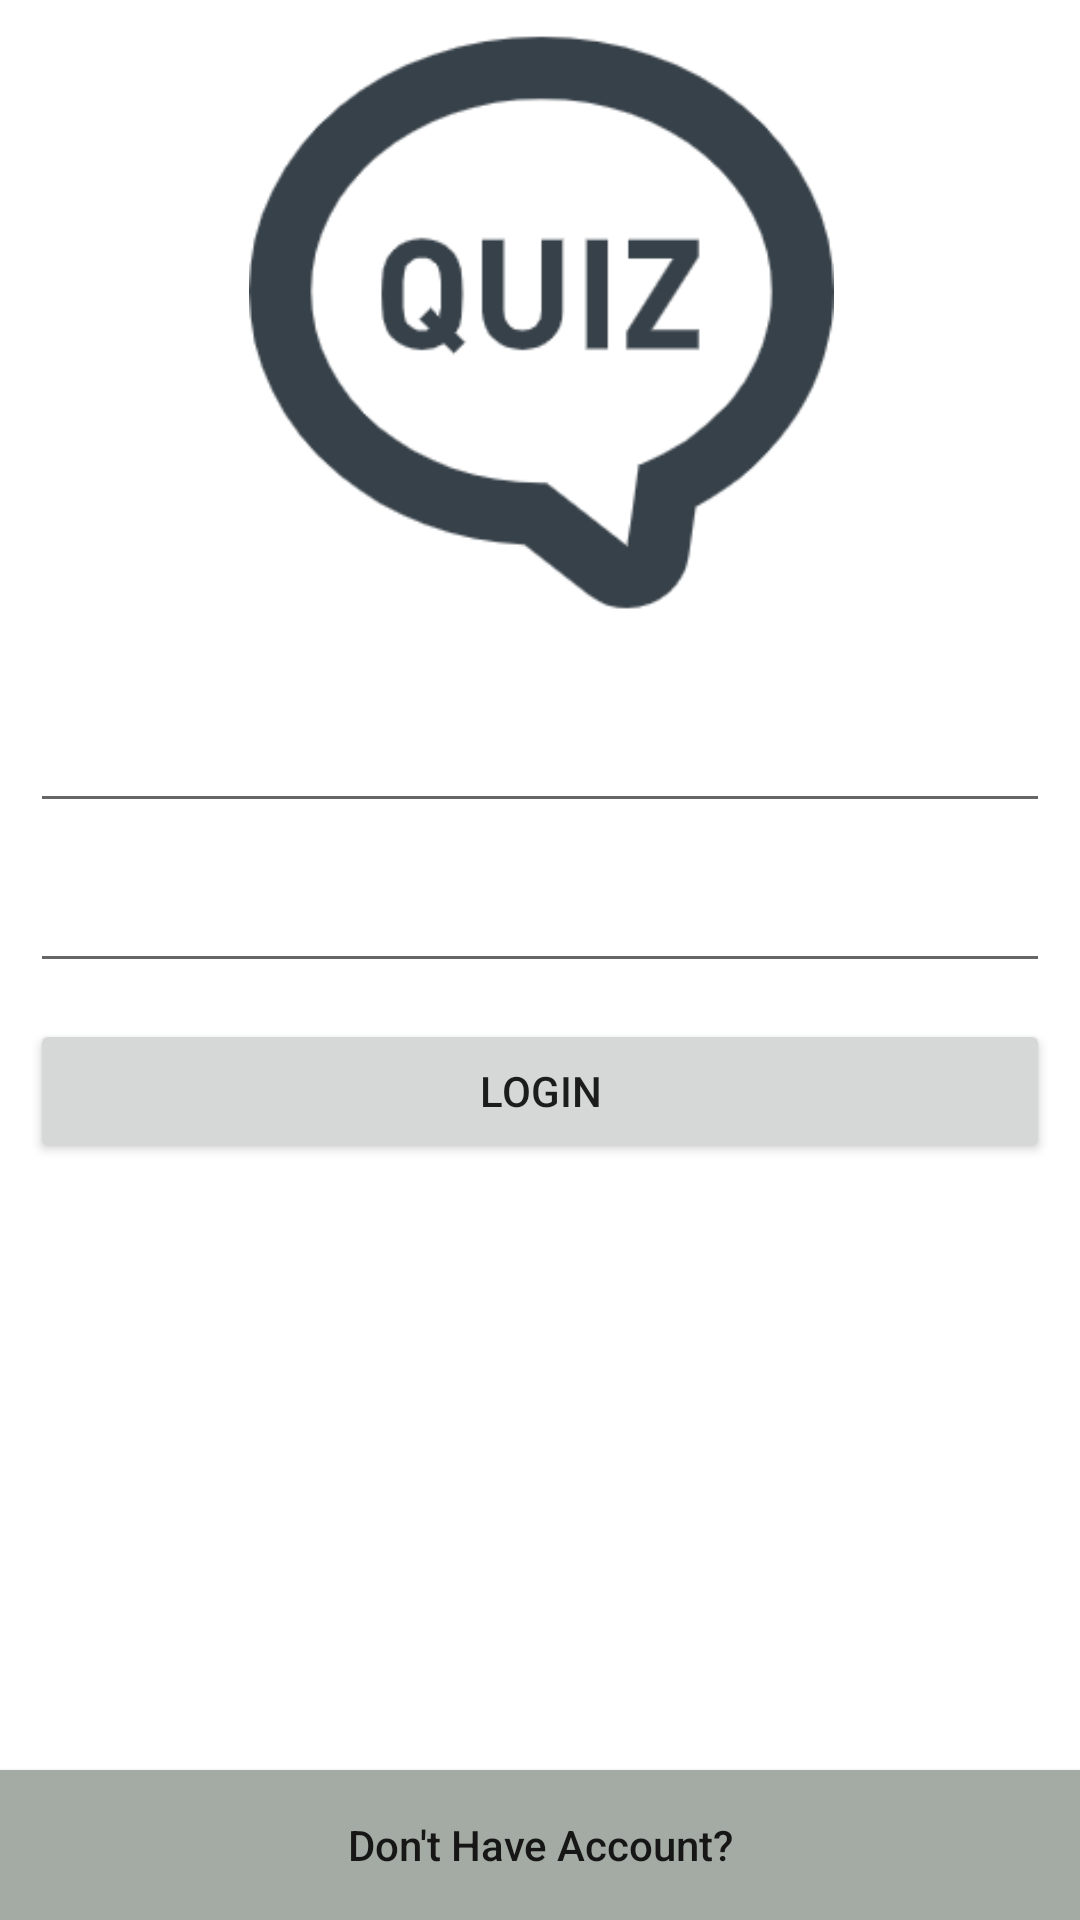

The Android layout XML behind this screen, and the referenced resources:
<!-- AndroidManifest.xml: application theme Theme.FinaluriGamocda -->
<!-- res/layout/activity_login.xml -->
<?xml version="1.0" encoding="utf-8"?>
<androidx.constraintlayout.widget.ConstraintLayout xmlns:android="http://schemas.android.com/apk/res/android"
    xmlns:app="http://schemas.android.com/apk/res-auto"
    xmlns:tools="http://schemas.android.com/tools"
    android:layout_width="match_parent"
    android:layout_height="match_parent"
    android:background="@drawable/background"
    tools:context=".LoginActivity">

    <ImageView
        android:id="@+id/imageView"
        android:layout_width="391dp"
        android:layout_height="195dp"
        android:layout_marginStart="10dp"
        android:layout_marginTop="10dp"
        android:layout_marginEnd="10dp"
        android:src="@drawable/quiz"
        app:layout_constraintEnd_toEndOf="parent"
        app:layout_constraintStart_toStartOf="parent"
        app:layout_constraintTop_toTopOf="parent" />


    <EditText
        android:id="@+id/loginEmail"
        android:layout_width="match_parent"
        android:layout_height="wrap_content"
        android:layout_marginStart="10dp"
        android:layout_marginTop="28dp"
        android:layout_marginEnd="10dp"
        android:hint="Email"
        android:textColorHint="@color/white"
        app:layout_constraintEnd_toEndOf="parent"
        app:layout_constraintHorizontal_bias="0.0"
        android:textColor="@color/white"
        app:layout_constraintStart_toStartOf="parent"
        app:layout_constraintTop_toBottomOf="@+id/imageView" />

    <EditText
        android:id="@+id/loginPassword"
        android:layout_width="match_parent"
        android:layout_height="wrap_content"
        android:layout_marginStart="10dp"
        android:layout_marginTop="12dp"
        android:layout_marginEnd="10dp"
        android:hint="Password"
        android:textColorHint="@color/white"
        android:inputType="textPassword"
        app:layout_constraintEnd_toEndOf="parent"
        app:layout_constraintStart_toStartOf="parent"
        app:layout_constraintTop_toBottomOf="@+id/loginEmail" />

    <Button
        android:id="@+id/loginButton"
        android:layout_width="match_parent"
        android:layout_height="wrap_content"
        android:layout_marginStart="10dp"
        android:layout_marginTop="12dp"
        android:layout_marginEnd="10dp"
        android:text="LOGIN"
        app:layout_constraintEnd_toEndOf="parent"
        app:layout_constraintHorizontal_bias="0.0"
        app:layout_constraintStart_toStartOf="parent"
        app:layout_constraintTop_toBottomOf="@+id/loginPassword" />

    <TextView
        android:id="@+id/forgotPassowrd"
        android:layout_width="match_parent"
        android:layout_height="wrap_content"
        android:layout_marginStart="10dp"
        android:layout_marginTop="8dp"
        android:layout_marginEnd="10dp"
        android:textAlignment="center"
        android:text="Forgot Password?"
        android:textColor="@color/white"
        android:textSize="17sp"
        app:layout_constraintTop_toBottomOf="@+id/loginButton"
        tools:layout_editor_absoluteX="0dp" />

    <Button
        android:id="@+id/backToRegistration"
        android:layout_width="match_parent"
        android:layout_margin="0dp"
        android:text="Don't Have Account?"
        android:textAllCaps="false"
        android:layout_height="50dp"
        android:background="#A4ABA4"
        app:layout_constraintBottom_toBottomOf="parent"
        app:layout_constraintEnd_toEndOf="parent"
        app:layout_constraintHorizontal_bias="0.0"
        app:layout_constraintStart_toStartOf="parent"
        app:layout_constraintTop_toBottomOf="@+id/forgotPassowrd"
        app:layout_constraintVertical_bias="1.0" />

</androidx.constraintlayout.widget.ConstraintLayout>
<!-- resources referenced by this layout -->
<resources>
  <color name="white">#FFFFFFFF</color>
  <!-- drawable quiz: png bitmap (drawable, 13592 bytes) -->
  <style name="Theme.FinaluriGamocda" parent="Theme.MaterialComponents.DayNight.DarkActionBar">
          
          <item name="colorPrimary">@color/purple_500</item>
          <item name="colorPrimaryVariant">@color/purple_700</item>
          <item name="colorOnPrimary">@color/white</item>
          
          <item name="colorSecondary">@color/teal_200</item>
          <item name="colorSecondaryVariant">@color/teal_700</item>
          <item name="colorOnSecondary">@color/black</item>
          
          <item name="android:statusBarColor" tools:targetApi="l">?attr/colorPrimaryVariant</item>
          
      </style>
  <color name="purple_500">#FF6200EE</color>
  <color name="purple_700">#FF3700B3</color>
  <color name="teal_200">#FF03DAC5</color>
  <color name="teal_700">#FF018786</color>
  <color name="black">#FF000000</color>
</resources>
